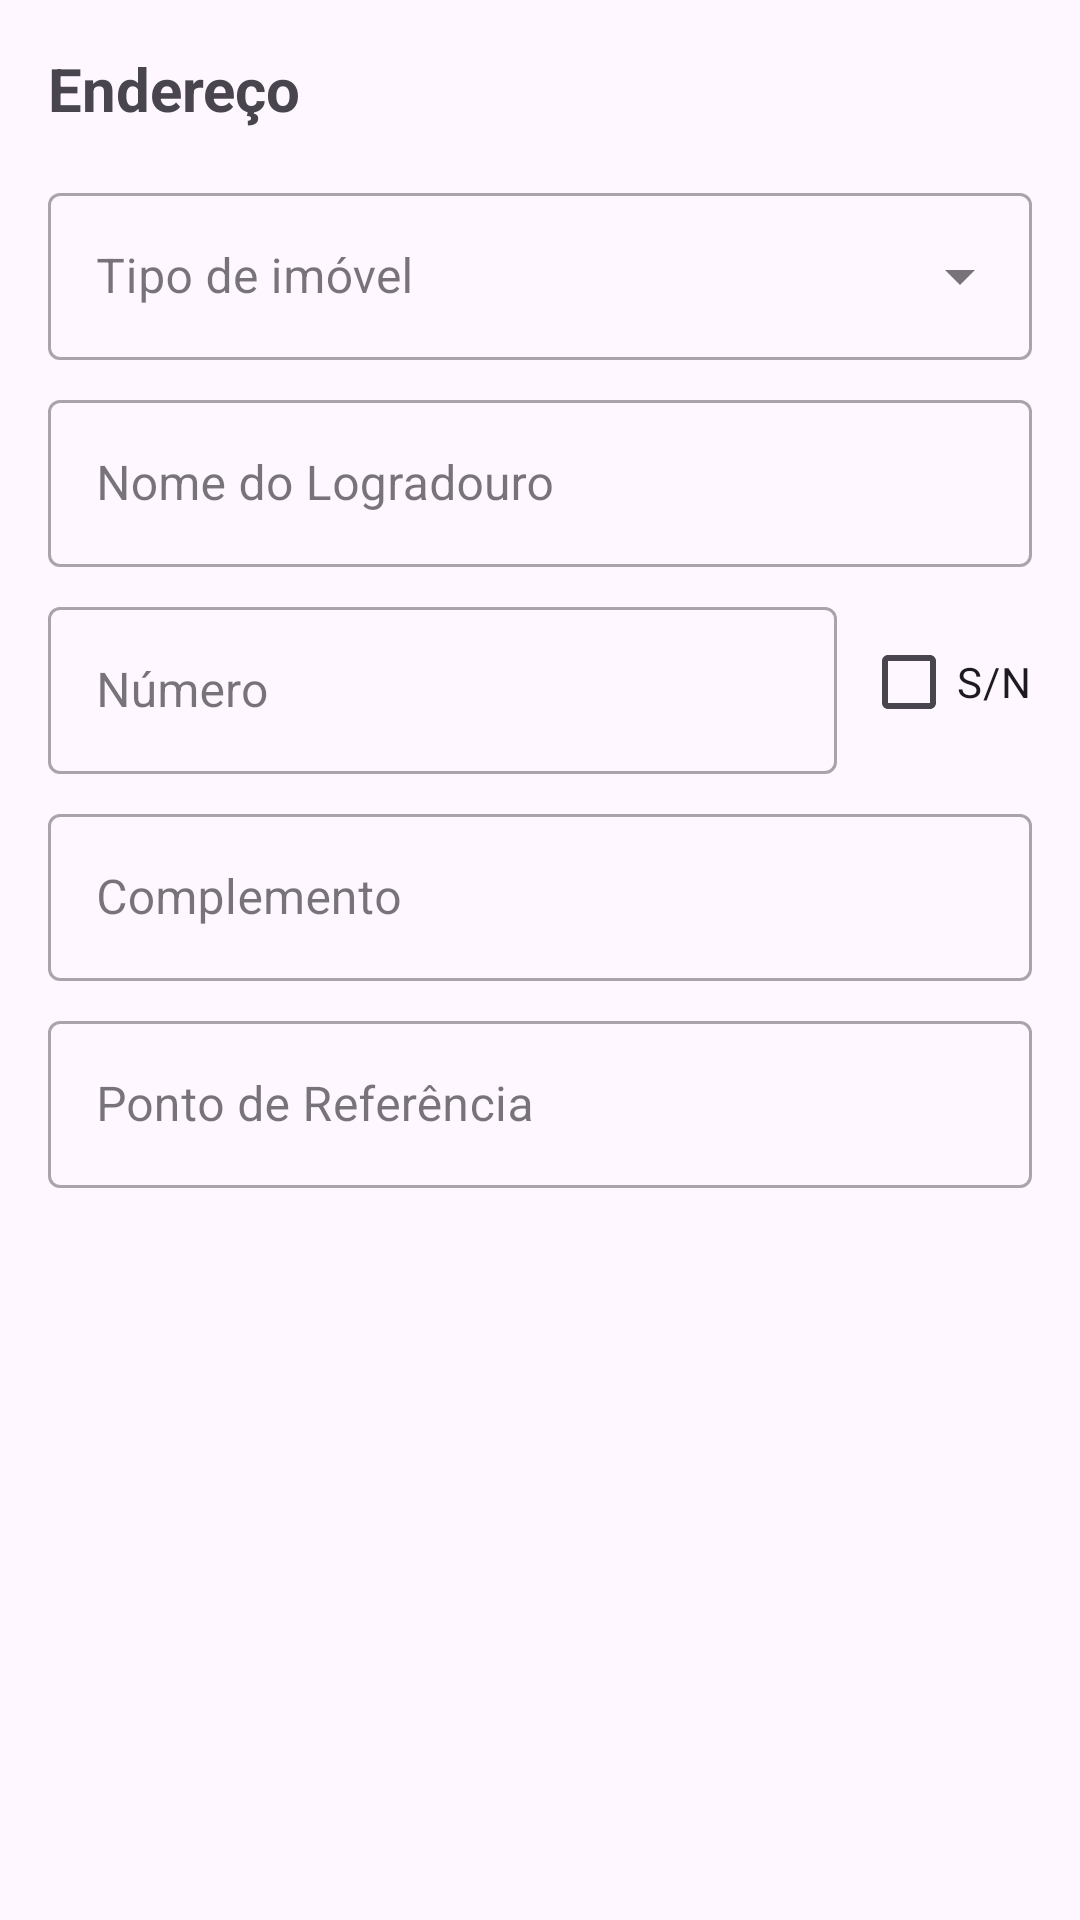

Reconstruct the res/layout file that produces this screen, plus the resources it refers to.
<!-- AndroidManifest.xml: application theme Theme.ACSApp -->
<!-- res/layout/fragment_cadastro_imovel_step1.xml -->
<?xml version="1.0" encoding="utf-8"?>
<ScrollView xmlns:android="http://schemas.android.com/apk/res/android"
    android:layout_width="match_parent"
    android:layout_height="match_parent"
    android:padding="16dp">

    <LinearLayout
        android:layout_width="match_parent"
        android:layout_height="wrap_content"
        android:orientation="vertical">

        <TextView
            android:layout_width="wrap_content"
            android:layout_height="wrap_content"
            android:text="Endereço"
            android:textSize="20sp"
            android:textStyle="bold"
            android:layout_marginBottom="16dp"/>

        <com.google.android.material.textfield.TextInputLayout
            android:layout_width="match_parent"
            android:layout_height="wrap_content"
            style="@style/Widget.MaterialComponents.TextInputLayout.OutlinedBox.ExposedDropdownMenu"
            android:hint="Tipo de imóvel">

            <AutoCompleteTextView
                android:id="@+id/input_tipo_imovel"
                android:layout_width="match_parent"
                android:layout_height="wrap_content"
                android:inputType="none" />

        </com.google.android.material.textfield.TextInputLayout>

        <com.google.android.material.textfield.TextInputLayout
            android:layout_width="match_parent"
            android:layout_height="wrap_content"
            android:layout_marginTop="8dp"
            style="@style/Widget.MaterialComponents.TextInputLayout.OutlinedBox"
            android:hint="Nome do Logradouro">

            <com.google.android.material.textfield.TextInputEditText
                android:id="@+id/input_nome_logradouro"
                android:layout_width="match_parent"
                android:layout_height="wrap_content" />

        </com.google.android.material.textfield.TextInputLayout>

        <LinearLayout
            android:layout_width="match_parent"
            android:layout_height="wrap_content"
            android:orientation="horizontal"
            android:layout_marginTop="8dp">

            <com.google.android.material.textfield.TextInputLayout
                android:layout_width="0dp"
                android:layout_height="wrap_content"
                android:layout_weight="1"
                style="@style/Widget.MaterialComponents.TextInputLayout.OutlinedBox"
                android:hint="Número">

                <com.google.android.material.textfield.TextInputEditText
                    android:id="@+id/input_numero"
                    android:layout_width="match_parent"
                    android:layout_height="wrap_content"
                    android:inputType="text" />

            </com.google.android.material.textfield.TextInputLayout>

            <CheckBox
                android:id="@+id/checkbox_sem_numero"
                android:layout_width="wrap_content"
                android:layout_height="wrap_content"
                android:layout_gravity="center_vertical"
                android:layout_marginStart="8dp"
                android:text="S/N" />

        </LinearLayout>


        <com.google.android.material.textfield.TextInputLayout
            android:layout_width="match_parent"
            android:layout_height="wrap_content"
            android:layout_marginTop="8dp"
            style="@style/Widget.MaterialComponents.TextInputLayout.OutlinedBox"
            android:hint="Complemento">

            <com.google.android.material.textfield.TextInputEditText
                android:id="@+id/input_complemento"
                android:layout_width="match_parent"
                android:layout_height="wrap_content" />

        </com.google.android.material.textfield.TextInputLayout>

        <com.google.android.material.textfield.TextInputLayout
            android:layout_width="match_parent"
            android:layout_height="wrap_content"
            android:layout_marginTop="8dp"
            style="@style/Widget.MaterialComponents.TextInputLayout.OutlinedBox"
            android:hint="Ponto de Referência">

            <com.google.android.material.textfield.TextInputEditText
                android:id="@+id/input_ponto_referencia"
                android:layout_width="match_parent"
                android:layout_height="wrap_content" />

        </com.google.android.material.textfield.TextInputLayout>

    </LinearLayout>
</ScrollView>
<!-- resources referenced by this layout -->
<resources>
  <style name="Theme.ACSApp" parent="Base.Theme.ACSApp" />
  <style name="Base.Theme.ACSApp" parent="Theme.Material3.Light.NoActionBar">
      </style>
</resources>
